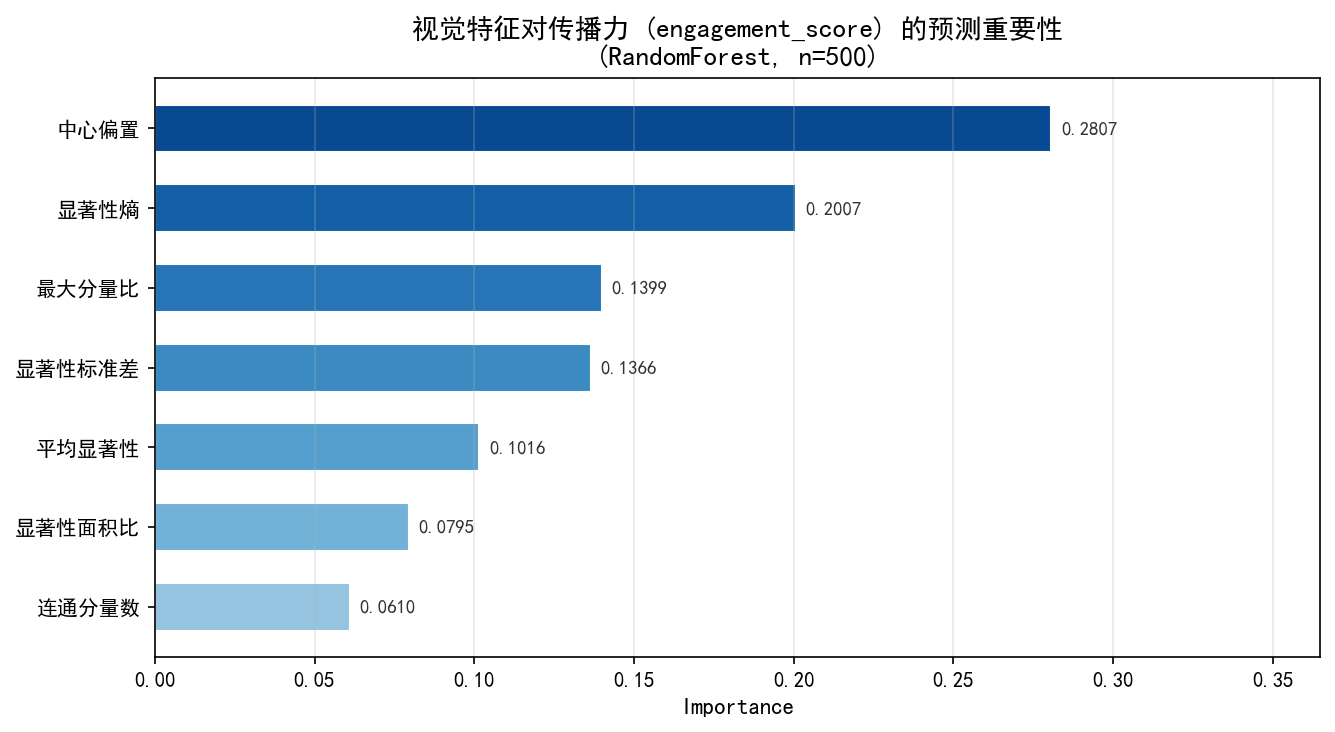

The table this chart was drawn from, first rows:
feature, importance
center_bias, 0.2807
saliency_entropy, 0.2007
largest_component_ratio, 0.1399
saliency_std, 0.1366
mean_saliency, 0.1016
saliency_area_ratio, 0.07949
component_count, 0.06096
